3-way image classification set "DataSplit" from GitHub (Zileyy/UAV-Spectrogram-Image-CNN-Detection); label vocabulary: corner reflector, Mavic 2 Pro, Phantom 4 Pro.

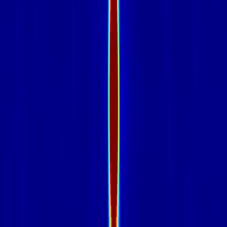
Label: corner reflector

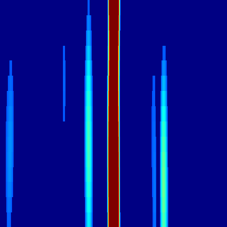
Label: Phantom 4 Pro

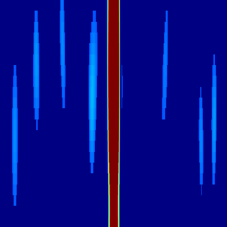
Label: Mavic 2 Pro

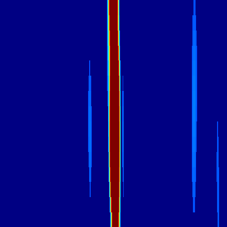
Label: Phantom 4 Pro

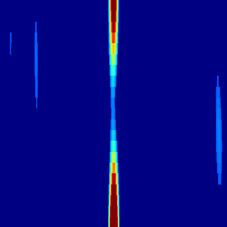
Label: Mavic 2 Pro

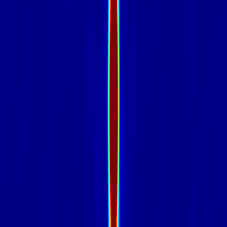
Label: corner reflector
